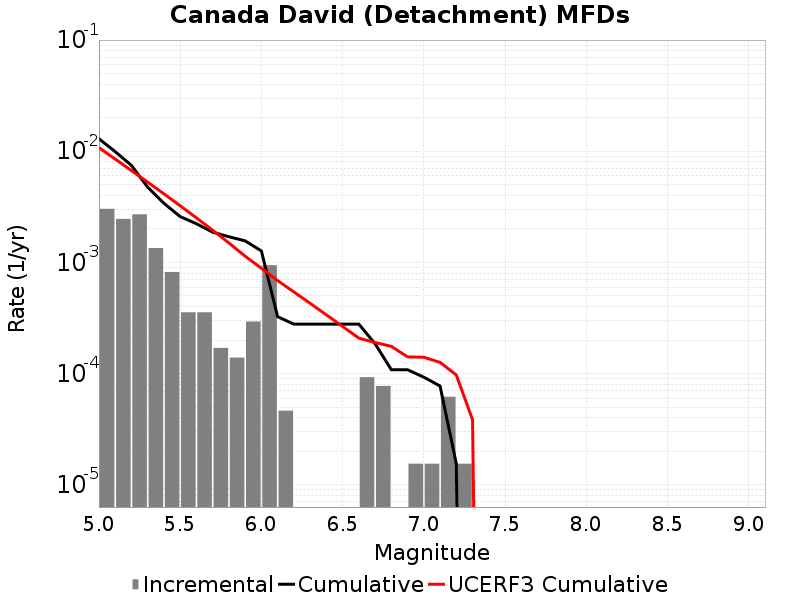

The data file committed next to this chart (first rows):
Magnitude, Incremental Rate, Cumulative Rate, UCERF3 Cumulative Rate
5.05, 0.003034, 0.01296, 0.01077
5.15, 0.002461, 0.009922, 0.008504
5.25, 0.002709, 0.007461, 0.006704
5.35, 0.001347, 0.004752, 0.005274
5.45, 8.204241E-4, 0.003406, 0.004138
5.55, 3.560331E-4, 0.002585, 0.003236
5.65, 3.560331E-4, 0.002229, 0.002519
5.75, 1.702767E-4, 0.001873, 0.00195
5.85, 1.393173E-4, 0.001703, 0.001497
5.95, 2.941143E-4, 0.001563, 0.001138
6.05, 9.442617E-4, 0.001269, 8.867616E-4
6.15, 4.64391E-5, 3.250737E-4, 6.871102E-4
6.25, 0.0, 2.786346E-4, 5.431088E-4
6.35, 0.0, 2.786346E-4, 4.287244E-4
6.45, 0.0, 2.786346E-4, 3.378656E-4
6.55, 0.0, 2.786346E-4, 2.6579064E-4
6.65, 9.28782E-5, 2.786346E-4, 2.0853945E-4
6.75, 7.73985E-5, 1.857564E-4, 1.9034896E-4
6.85, 0.0, 1.083579E-4, 1.7589972E-4
6.95, 1.54797E-5, 1.083579E-4, 1.414697E-4
7.05, 1.54797E-5, 9.28782E-5, 1.4041526E-4
7.15, 6.19188E-5, 7.73985E-5, 1.2628539E-4
7.25, 1.54797E-5, 1.54797E-5, 9.72067E-5
7.35, 0.0, 0.0, 3.8483606E-5
7.45, 0.0, 0.0, 0.0
7.55, 0.0, 0.0, 0.0
7.65, 0.0, 0.0, 0.0
7.75, 0.0, 0.0, 0.0
7.85, 0.0, 0.0, 0.0
7.95, 0.0, 0.0, 0.0
8.05, 0.0, 0.0, 0.0
8.15, 0.0, 0.0, 0.0
8.25, 0.0, 0.0, 0.0
8.35, 0.0, 0.0, 0.0
8.45, 0.0, 0.0, 0.0
8.55, 0.0, 0.0, 0.0
8.65, 0.0, 0.0, 0.0
8.75, 0.0, 0.0, 0.0
8.85, 0.0, 0.0, 0.0
8.95, 0.0, 0.0, 0.0
9.05, 0.0, 0.0, 0.0
